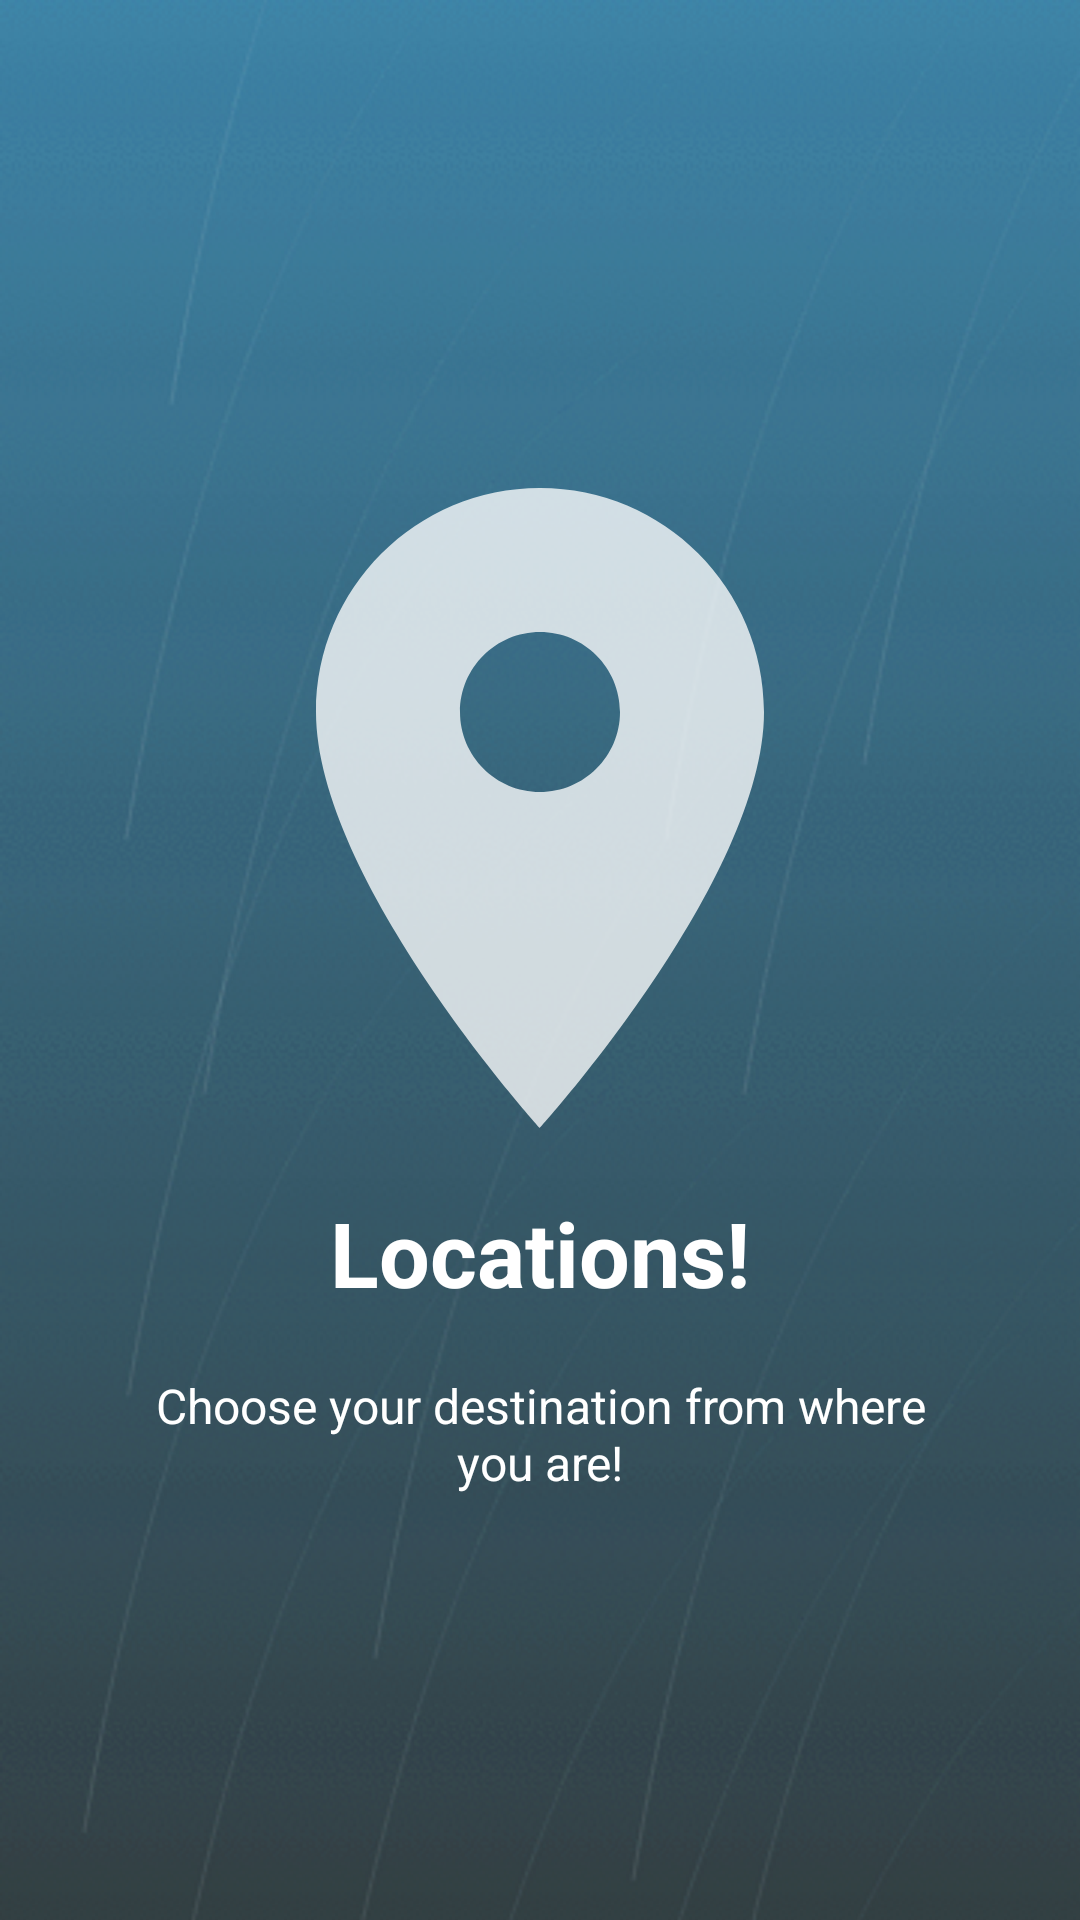

The Android layout XML behind this screen, and the referenced resources:
<!-- AndroidManifest.xml: application theme AppTheme -->
<!-- res/layout/welcome_slide1.xml -->
<?xml version="1.0" encoding="utf-8"?>
<RelativeLayout xmlns:android="http://schemas.android.com/apk/res/android"
    android:layout_width="match_parent"
    android:layout_height="match_parent"
    android:background="@drawable/mbg">

    <LinearLayout
        android:layout_width="wrap_content"
        android:layout_height="wrap_content"
        android:layout_centerInParent="true"
        android:gravity="center_horizontal"
        android:orientation="vertical">

        <ImageView
            android:layout_width="@dimen/img_width_height"
            android:layout_height="@dimen/img_width_height"
            android:src="@drawable/place_marker" />

        <TextView
            android:layout_width="wrap_content"
            android:layout_height="wrap_content"
            android:text="@string/slide_1_title"
            android:textColor="@android:color/white"
            android:textSize="@dimen/slide_title"
            android:textStyle="bold" />

        <TextView
            android:layout_width="wrap_content"
            android:layout_height="wrap_content"
            android:layout_marginTop="20dp"
            android:paddingLeft="@dimen/desc_padding"
            android:paddingRight="@dimen/desc_padding"
            android:text="@string/slide_1_desc"
            android:textAlignment="center"
            android:textColor="@android:color/white"
            android:textSize="@dimen/slide_desc" />

    </LinearLayout>
</RelativeLayout>
<!-- resources referenced by this layout -->
<resources>
  <dimen name="desc_padding">40dp</dimen>
  <dimen name="img_width_height">256dp</dimen>
  <dimen name="slide_desc">16dp</dimen>
  <dimen name="slide_title">30dp</dimen>
  <!-- drawable mbg: png bitmap (drawable, 461730 bytes) -->
  <!-- drawable place_marker (drawable) -->
  <vector android:alpha="0.77" android:height="24dp"
      android:tint="#FFFFFF" android:viewportHeight="24.0"
      android:viewportWidth="24.0" android:width="24dp" xmlns:android="http://schemas.android.com/apk/res/android">
      <path android:fillColor="#FF000000" android:pathData="M12,2C8.13,2 5,5.13 5,9c0,5.25 7,13 7,13s7,-7.75 7,-13c0,-3.87 -3.13,-7 -7,-7zM12,11.5c-1.38,0 -2.5,-1.12 -2.5,-2.5s1.12,-2.5 2.5,-2.5 2.5,1.12 2.5,2.5 -1.12,2.5 -2.5,2.5z"/>
  </vector>
  <string name="slide_1_desc">Choose your destination from where you are!</string>
  <string name="slide_1_title">Locations!</string>
  <style name="AppTheme" parent="Theme.AppCompat.Light.NoActionBar">
          
          <item name="colorPrimary">@color/colorPrimary</item>
          <item name="colorPrimaryDark">@color/colorPrimaryDark</item>
          <item name="colorAccent">@color/colorAccent</item>
          <item name="windowActionBar">false</item>
          <item name="windowNoTitle">true</item>
          <item name="android:windowFullscreen">true</item>
          <item name="android:windowContentOverlay">@null</item>
      </style>
  <color name="colorPrimary">#008577</color>
  <color name="colorPrimaryDark">#00574B</color>
  <color name="colorAccent">#D81B60</color>
</resources>
